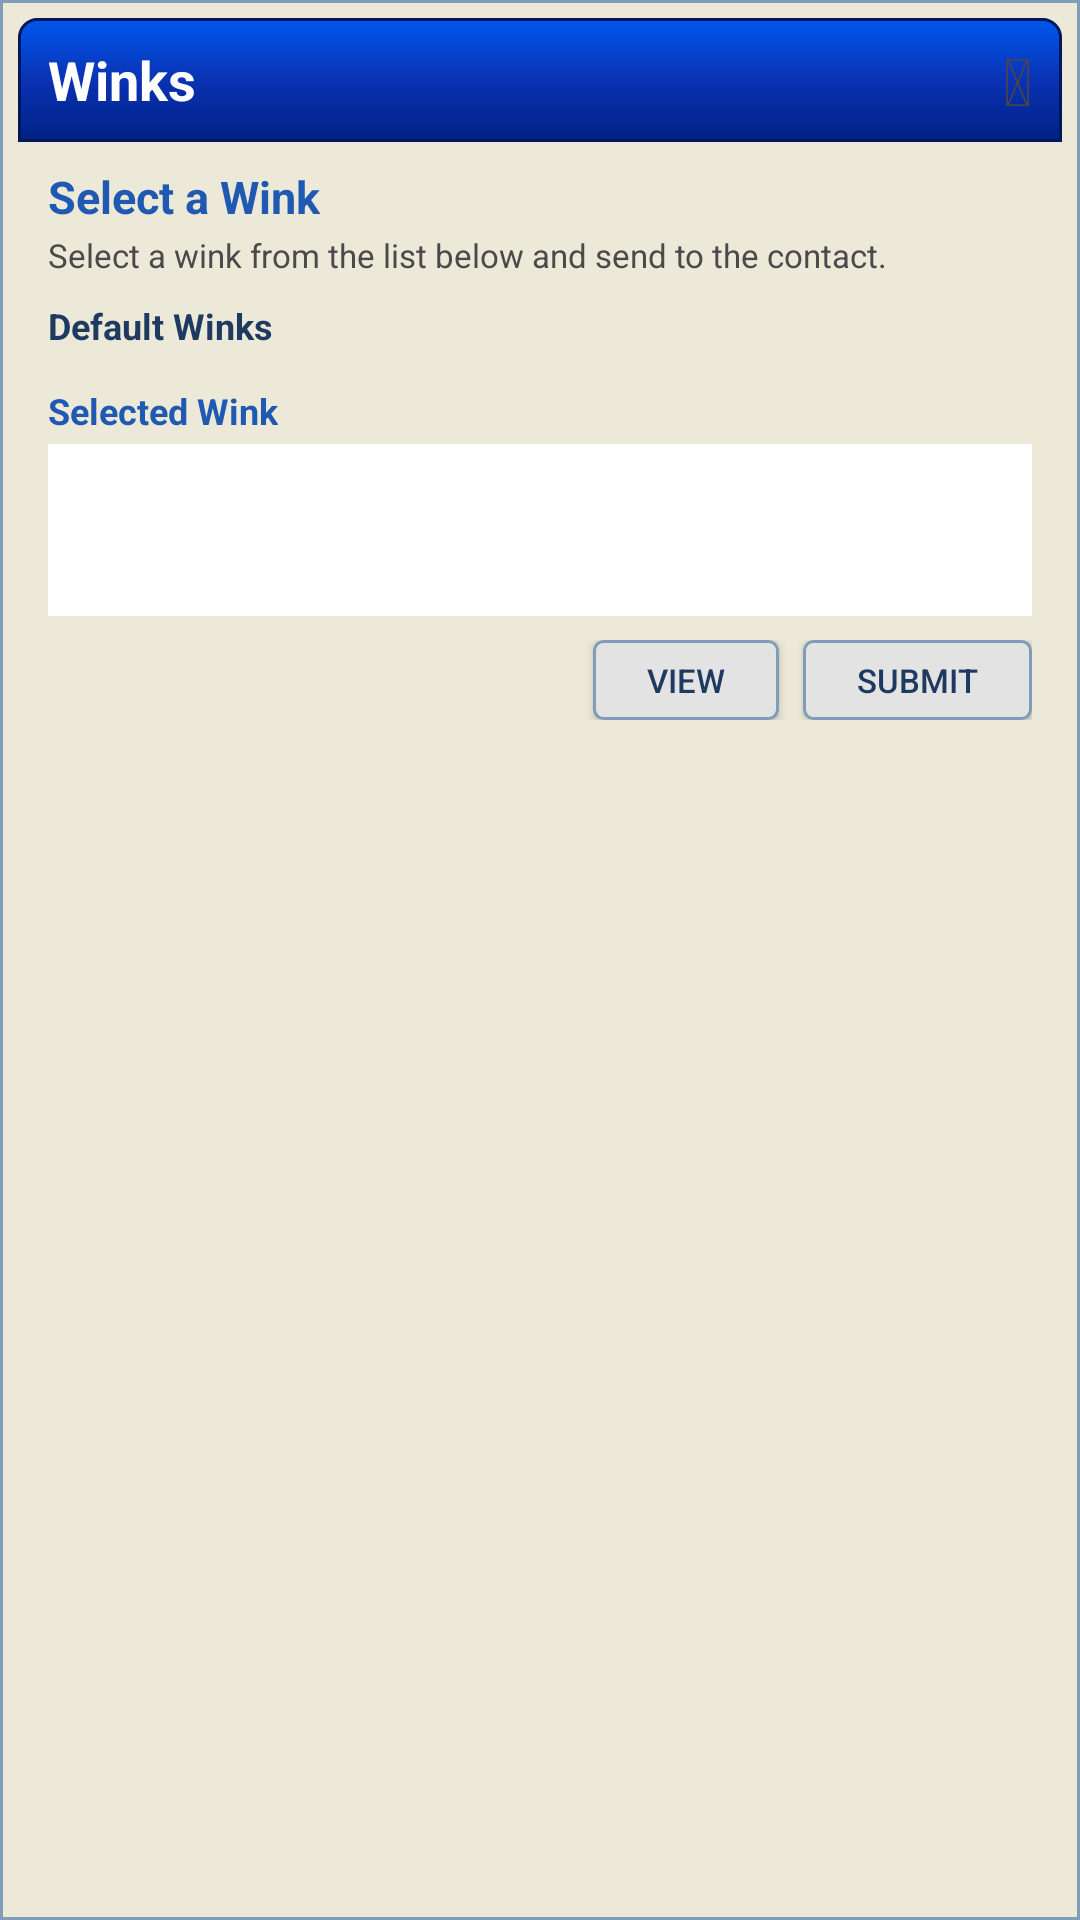

Layout XML and referenced resources for this Android screen:
<!-- AndroidManifest.xml: application theme Theme.Tengerium -->
<!-- res/layout/dialog_wink_picker.xml -->
<?xml version="1.0" encoding="utf-8"?>
<LinearLayout xmlns:android="http://schemas.android.com/apk/res/android"
    xmlns:app="http://schemas.android.com/apk/res-auto"
    android:layout_width="320dp"
    android:layout_height="wrap_content"
    android:background="@drawable/bg_wink_dialog"
    android:orientation="vertical"
    android:padding="6dp">

    <LinearLayout
        android:layout_width="match_parent"
        android:layout_height="wrap_content"
        android:background="@drawable/bg_msn_xp_titlebar"
        android:gravity="center_vertical"
        android:orientation="horizontal"
        android:paddingStart="10dp"
        android:paddingTop="6dp"
        android:paddingEnd="10dp"
        android:paddingBottom="6dp">

        <TextView
            android:layout_width="0dp"
            android:layout_height="wrap_content"
            android:layout_weight="1"
            android:text="@string/winks_title"
            android:textColor="#FFFFFF"
            android:textSize="18sp"
            android:textStyle="bold" />

        <TextView
            android:layout_width="wrap_content"
            android:layout_height="wrap_content"
            android:text="&#128521;"
            android:textSize="22sp" />
    </LinearLayout>

    <LinearLayout
        android:layout_width="match_parent"
        android:layout_height="wrap_content"
        android:orientation="vertical"
        android:paddingStart="10dp"
        android:paddingTop="8dp"
        android:paddingEnd="10dp"
        android:paddingBottom="10dp">

        <TextView
            android:layout_width="wrap_content"
            android:layout_height="wrap_content"
            android:text="@string/winks_select"
            android:textColor="#1F59B1"
            android:textSize="15sp"
            android:textStyle="bold" />

        <TextView
            android:layout_width="match_parent"
            android:layout_height="wrap_content"
            android:layout_marginTop="2dp"
            android:text="@string/winks_select_hint"
            android:textColor="#4A4A4A"
            android:textSize="11sp" />

        <TextView
            android:layout_width="wrap_content"
            android:layout_height="wrap_content"
            android:layout_marginTop="8dp"
            android:text="@string/winks_default"
            android:textColor="#1F3A60"
            android:textSize="12sp"
            android:textStyle="bold" />

        <GridLayout
            android:id="@+id/gridWinks"
            android:layout_width="wrap_content"
            android:layout_height="wrap_content"
            android:layout_gravity="center_horizontal"
            android:layout_marginTop="4dp"
            android:columnCount="4"
            android:rowCount="4" />

        <TextView
            android:layout_width="wrap_content"
            android:layout_height="wrap_content"
            android:layout_marginTop="8dp"
            android:text="@string/winks_selected"
            android:textColor="#1F59B1"
            android:textSize="12sp"
            android:textStyle="bold" />

        <LinearLayout
            android:layout_width="match_parent"
            android:layout_height="wrap_content"
            android:layout_marginTop="3dp"
            android:background="#FFFFFF"
            android:gravity="center_vertical"
            android:orientation="horizontal"
            android:padding="6dp">

            <ImageView
                android:id="@+id/ivSelectedWinkArt"
                android:layout_width="58dp"
                android:layout_height="58dp"
                android:contentDescription="@string/winks_selected"
                android:scaleType="fitCenter"
                android:visibility="gone" />

            <TextView
                android:id="@+id/tvSelectedEmoji"
                android:layout_width="wrap_content"
                android:layout_height="wrap_content"
                android:textSize="34sp" />

            <TextView
                android:id="@+id/tvSelectedName"
                android:layout_width="0dp"
                android:layout_height="wrap_content"
                android:layout_marginStart="10dp"
                android:layout_weight="1"
                android:textColor="#1F3A60"
                android:textSize="13sp"
                android:textStyle="bold" />
        </LinearLayout>

        <LinearLayout
            android:layout_width="match_parent"
            android:layout_height="wrap_content"
            android:layout_marginTop="8dp"
            android:gravity="end"
            android:orientation="horizontal">

            <Button
                android:id="@+id/btnWinkView"
                android:layout_width="wrap_content"
                android:layout_height="wrap_content"
                android:background="@drawable/bg_wink_button"
                android:backgroundTint="@null"
                app:backgroundTint="@null"
                android:minWidth="0dp"
                android:minHeight="0dp"
                android:paddingStart="18dp"
                android:paddingTop="6dp"
                android:paddingEnd="18dp"
                android:paddingBottom="6dp"
                android:text="@string/winks_view"
                android:textColor="#1F3A60"
                android:textSize="11sp" />

            <Button
                android:id="@+id/btnWinkSubmit"
                android:layout_width="wrap_content"
                android:layout_height="wrap_content"
                android:layout_marginStart="8dp"
                android:background="@drawable/bg_wink_button"
                android:backgroundTint="@null"
                app:backgroundTint="@null"
                android:minWidth="0dp"
                android:minHeight="0dp"
                android:paddingStart="18dp"
                android:paddingTop="6dp"
                android:paddingEnd="18dp"
                android:paddingBottom="6dp"
                android:text="@string/winks_submit"
                android:textColor="#1F3A60"
                android:textSize="11sp" />
        </LinearLayout>
    </LinearLayout>
</LinearLayout>
<!-- resources referenced by this layout -->
<resources>
  <!-- drawable bg_msn_xp_titlebar (drawable) -->
  <?xml version="1.0" encoding="utf-8"?>
  <shape xmlns:android="http://schemas.android.com/apk/res/android"
      android:shape="rectangle">
      <gradient
          android:startColor="#0058EE"
          android:centerColor="#0A32B3"
          android:endColor="#002183"
          android:angle="270" />
      <corners
          android:topLeftRadius="6dp"
          android:topRightRadius="6dp" />
      <stroke
          android:width="1dp"
          android:color="#001859" />
  </shape>
  <!-- drawable bg_wink_button (drawable) -->
  <shape xmlns:android="http://schemas.android.com/apk/res/android"
      android:shape="rectangle">
      <solid android:color="#E3E3E3" />
      <stroke
          android:width="1dp"
          android:color="#7F9DB9" />
      <corners android:radius="3dp" />
  </shape>
  <!-- drawable bg_wink_dialog (drawable) -->
  <shape xmlns:android="http://schemas.android.com/apk/res/android"
      android:shape="rectangle">
      <solid android:color="#ECE9D8" />
      <stroke
          android:width="1dp"
          android:color="#7F9DB9" />
  </shape>
  <string name="winks_default">Default Winks</string>
  <string name="winks_select">Select a Wink</string>
  <string name="winks_select_hint">Select a wink from the list below and send to the contact.</string>
  <string name="winks_selected">Selected Wink</string>
  <string name="winks_submit">SUBMIT</string>
  <string name="winks_title">Winks</string>
  <string name="winks_view">VIEW</string>
  <style name="Theme.Tengerium" parent="Base.Theme.Tengerium" />
  <style name="Base.Theme.Tengerium" parent="Theme.Material3.DayNight.NoActionBar">
          
          <item name="colorPrimary">@color/md_theme_light_primary</item>
          <item name="colorOnPrimary">@color/white</item>
          <item name="colorPrimaryContainer">@color/md_theme_light_primaryContainer</item>
          <item name="colorOnPrimaryContainer">@color/md_theme_light_onPrimaryContainer</item>
  
          <item name="colorSecondary">@color/md_theme_light_secondary</item>
          <item name="colorOnSecondary">@color/md_theme_light_onSecondary</item>
          <item name="colorSecondaryContainer">@color/md_theme_light_secondaryContainer</item>
          <item name="colorOnSecondaryContainer">@color/md_theme_light_onSecondaryContainer</item>
  
          <item name="android:windowBackground">@color/md_theme_light_background</item>
          <item name="colorSurface">@color/md_theme_light_surface</item>
          <item name="colorOnSurface">@color/md_theme_light_onSurface</item>
          <item name="colorSurfaceVariant">@color/md_theme_light_surfaceVariant</item>
          <item name="colorOnSurfaceVariant">@color/md_theme_light_onSurfaceVariant</item>
          <item name="colorOutline">@color/md_theme_light_outline</item>
  
          
          <item name="textAppearanceBodyLarge">@style/TextAppearance.Material3.BodyLarge</item>
          <item name="textAppearanceBodyMedium">@style/TextAppearance.Material3.BodyMedium</item>
          <item name="textAppearanceLabelSmall">@style/TextAppearance.Material3.LabelSmall</item>
  
          
          <item name="alertDialogTheme">@style/Theme.Tengerium.AlertDialog</item>
      </style>
  <style name="Theme.Tengerium.AlertDialog" parent="ThemeOverlay.Material3.MaterialAlertDialog">
          <item name="shapeAppearanceLargeComponent">@style/ShapeAppearance.Tengerium.Dialog</item>
      </style>
  <style name="ShapeAppearance.Tengerium.Dialog" parent="ShapeAppearance.Material3.LargeComponent">
          <item name="cornerSize">28dp</item>
      </style>
  <!-- not gathered from this repository: default colours our renderer supplied (Android Studio template values) -->
  <color name="white">#FFFFFFFF</color>
</resources>
